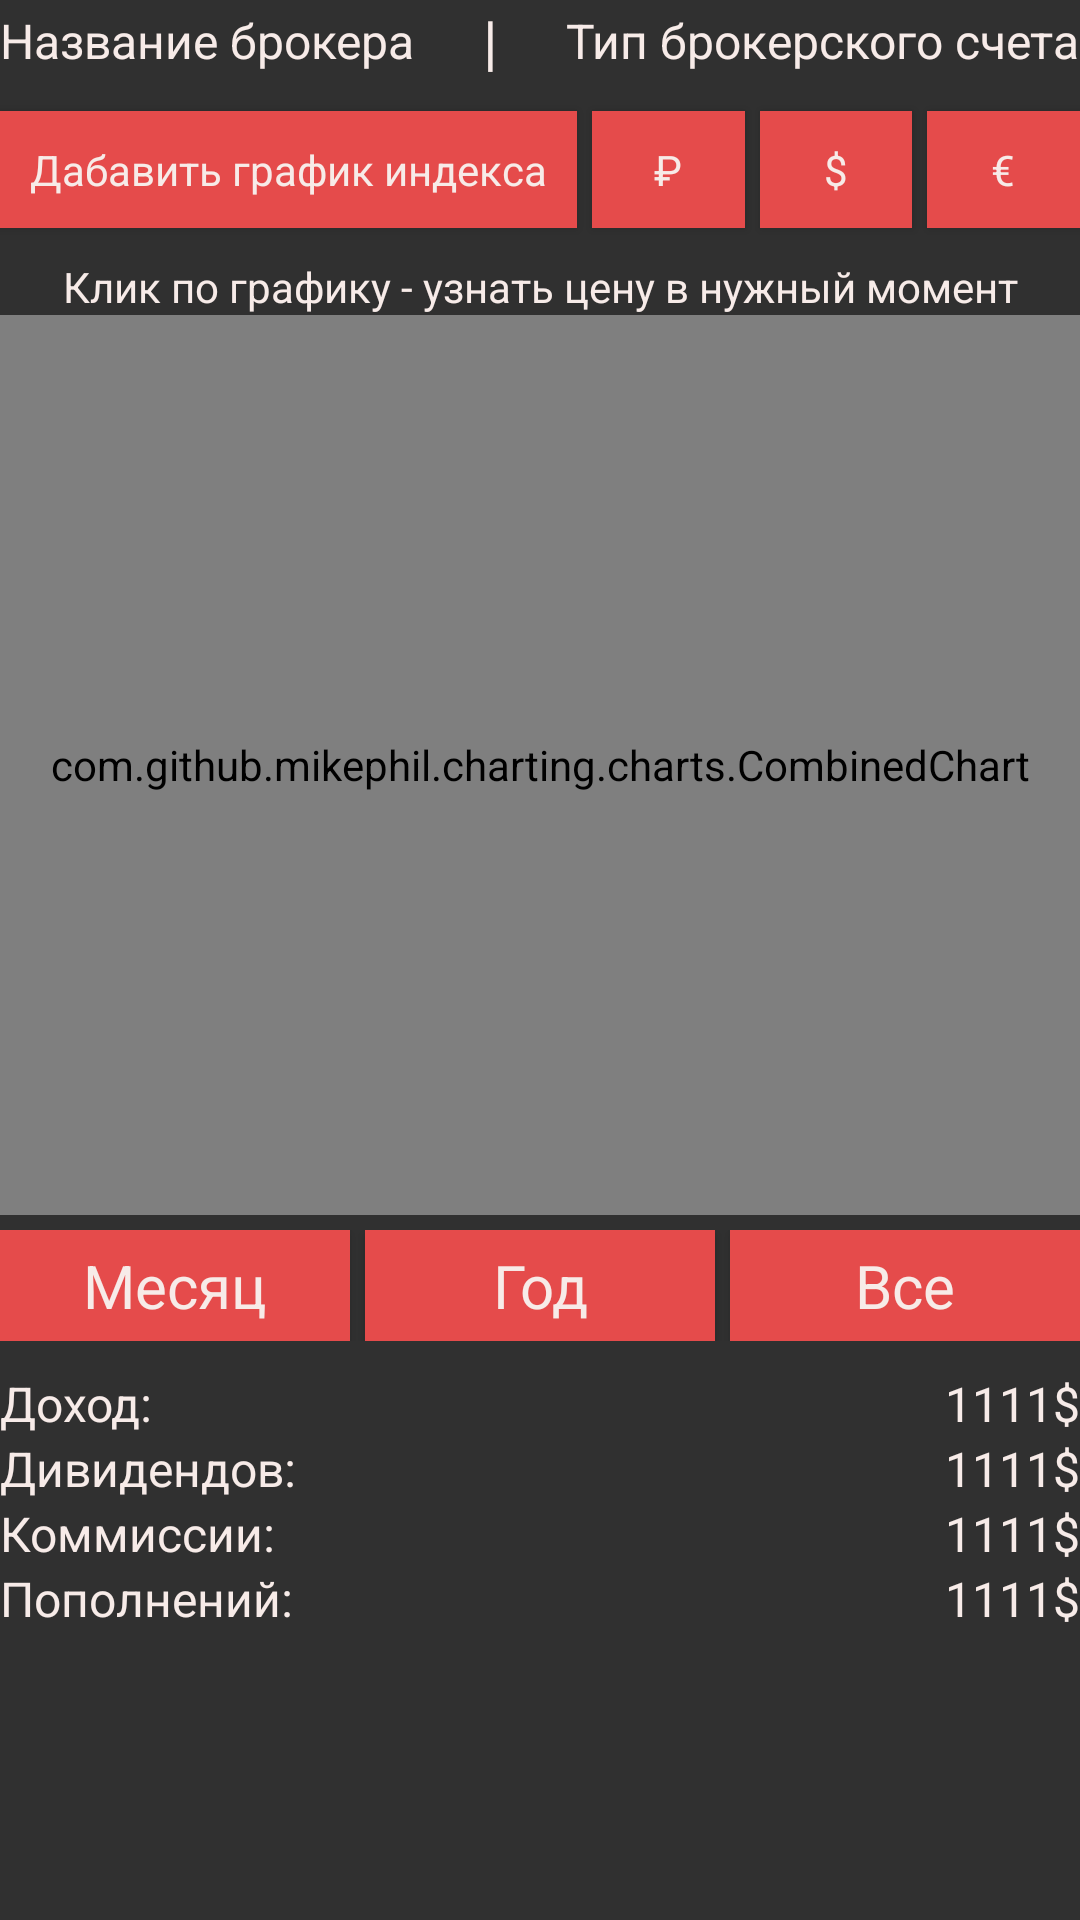

The Android layout XML behind this screen, and the referenced resources:
<!-- AndroidManifest.xml: application theme Theme.Involio -->
<!-- res/layout/fragment_basic_portfolio_info.xml -->
<?xml version="1.0" encoding="utf-8"?>
<androidx.constraintlayout.widget.ConstraintLayout xmlns:android="http://schemas.android.com/apk/res/android"
    xmlns:tools="http://schemas.android.com/tools"
    android:layout_width="match_parent"
    android:layout_height="match_parent"
    xmlns:app="http://schemas.android.com/apk/res-auto">

    <TextView
        android:id="@+id/nameBroker"
        android:layout_width="wrap_content"
        android:layout_height="wrap_content"
        android:text="Название брокера"
        android:textColor="@color/text_color"
        android:textSize="16sp"
        app:layout_constraintBottom_toBottomOf="@+id/divider"
        app:layout_constraintLeft_toLeftOf="parent"
        app:layout_constraintTop_toTopOf="parent" />

    <TextView
        android:id="@+id/divider"
        android:layout_width="0dp"
        android:layout_height="wrap_content"
        android:text="|"
        android:textAlignment="center"
        android:textColor="@color/text_color"
        android:textSize="20sp"
        app:layout_constraintTop_toTopOf="parent"
        app:layout_constraintLeft_toRightOf="@+id/nameBroker"
        app:layout_constraintRight_toLeftOf="@+id/typeOfBrokerAccount" />

    <TextView
        android:id="@+id/typeOfBrokerAccount"
        android:layout_width="wrap_content"
        android:layout_height="wrap_content"
        android:text="Тип брокерского счета"
        android:textColor="@color/text_color"
        android:textSize="16sp"
        app:layout_constraintBottom_toBottomOf="@+id/divider"
        app:layout_constraintRight_toRightOf="parent"
        app:layout_constraintTop_toTopOf="parent" />

    <Button
        android:id="@+id/addIndices"
        android:layout_width="wrap_content"
        android:layout_height="wrap_content"
        style="@style/ButtonStyle"
        android:text="Дабавить график индекса"
        android:minHeight="0dp"
        android:padding="10dp"
        app:layout_constraintLeft_toLeftOf="parent"
        app:layout_constraintTop_toBottomOf="@id/divider"
        app:layout_constraintRight_toLeftOf="@+id/rub"
        android:layout_marginVertical="10dp"
        android:layout_marginRight="5dp"/>

    <Button
        android:id="@+id/rub"
        android:layout_width="0dp"
        android:layout_height="wrap_content"
        style="@style/ButtonStyle"
        android:text="₽"
        android:minHeight="0dp"
        android:minWidth="0dp"
        android:paddingVertical="10dp"
        app:layout_constraintLeft_toRightOf="@+id/addIndices"
        app:layout_constraintTop_toBottomOf="@id/divider"
        app:layout_constraintRight_toLeftOf="@+id/usd"
        android:layout_marginVertical="10dp"/>

    <Button
        android:id="@+id/usd"
        style="@style/ButtonStyle"
        android:layout_width="0dp"
        android:layout_height="wrap_content"
        android:layout_marginHorizontal="5dp"
        android:minWidth="0dp"
        android:minHeight="0dp"
        android:paddingVertical="10dp"
        android:text="$"
        app:layout_constraintLeft_toRightOf="@+id/rub"
        app:layout_constraintRight_toLeftOf="@+id/eur"
        app:layout_constraintTop_toTopOf="@+id/rub" />

    <Button
        android:id="@+id/eur"
        style="@style/ButtonStyle"
        android:layout_width="0dp"
        android:layout_height="wrap_content"
        android:minWidth="0dp"
        android:minHeight="0dp"
        android:paddingVertical="10dp"
        android:text="€"
        app:layout_constraintLeft_toRightOf="@+id/usd"
        app:layout_constraintRight_toRightOf="parent"
        app:layout_constraintTop_toTopOf="@+id/usd" />

    <TextView
        android:id="@+id/infoOnClick"
        android:layout_width="match_parent"
        android:layout_height="wrap_content"
        android:text="@string/getPriceInTouchMomentString"
        android:textAlignment="center"
        android:textSize="14sp"
        android:textColor="@color/text_color"
        app:layout_constraintTop_toBottomOf="@+id/rub"
        app:layout_constraintLeft_toLeftOf="parent"
        android:layout_marginTop="10dp"/>


    <com.github.mikephil.charting.charts.CombinedChart
        android:id="@+id/chart"
        android:layout_width="match_parent"
        android:layout_height="300dp"
        android:layout_marginBottom="10dp"
        app:layout_constraintTop_toBottomOf="@+id/infoOnClick"
        app:layout_constraintLeft_toLeftOf="parent"/>

    <androidx.constraintlayout.widget.ConstraintLayout
        android:id="@+id/timeBar"
        android:layout_width="match_parent"
        android:layout_height="wrap_content"
        android:paddingBottom="10dp"
        android:layout_marginTop="5dp"
        app:layout_constraintTop_toBottomOf="@+id/chart"
        app:layout_constraintLeft_toLeftOf="parent">

        <Button
            android:id="@+id/monthBut"
            android:layout_width="0dp"
            android:layout_height="wrap_content"
            app:layout_constraintLeft_toLeftOf="parent"
            app:layout_constraintTop_toTopOf="parent"
            app:layout_constraintRight_toLeftOf="@id/yearBut"
            style="@style/ButtonStyle"
            android:layout_marginRight="5dp"
            android:text="Месяц"
            android:textSize="20sp"
            android:minHeight="0dp"
            android:paddingVertical="5dp"/>

        <Button
            android:id="@+id/yearBut"
            android:layout_width="0dp"
            android:layout_height="wrap_content"
            app:layout_constraintLeft_toRightOf="@id/monthBut"
            app:layout_constraintTop_toTopOf="parent"
            app:layout_constraintRight_toLeftOf="@id/allBut"
            style="@style/ButtonStyle"
            android:layout_marginRight="5dp"
            android:text="Год"
            android:textSize="20sp"
            android:minHeight="0dp"
            android:paddingVertical="5dp"/>

        <Button
            android:id="@+id/allBut"
            android:layout_width="0dp"
            android:layout_height="wrap_content"
            app:layout_constraintLeft_toRightOf="@id/yearBut"
            app:layout_constraintTop_toTopOf="parent"
            app:layout_constraintRight_toRightOf="parent"
            style="@style/ButtonStyle"
            android:text="Все"
            android:textSize="20sp"
            android:minHeight="0dp"
            android:paddingVertical="5dp"/>

    </androidx.constraintlayout.widget.ConstraintLayout>

    <TextView
        android:id="@+id/incomeText"
        android:layout_width="wrap_content"
        android:layout_height="wrap_content"
        android:text="Доход:"
        android:textSize="16sp"
        android:textColor="@color/text_color"
        app:layout_constraintTop_toBottomOf="@+id/timeBar"
        app:layout_constraintLeft_toLeftOf="parent" />

    <TextView
        android:id="@+id/income"
        android:layout_width="wrap_content"
        android:layout_height="wrap_content"
        android:text="1111$"
        android:textSize="16sp"
        android:textColor="@color/text_color"
        app:layout_constraintTop_toBottomOf="@+id/timeBar"
        app:layout_constraintRight_toRightOf="parent" />

    <TextView
        android:id="@+id/dividendsText"
        android:layout_width="wrap_content"
        android:layout_height="wrap_content"
        android:text="Дивидендов:"
        android:textSize="16sp"
        android:textColor="@color/text_color"
        app:layout_constraintTop_toBottomOf="@+id/incomeText"
        app:layout_constraintLeft_toLeftOf="parent" />

    <TextView
        android:id="@+id/dividends"
        android:layout_width="wrap_content"
        android:layout_height="wrap_content"
        android:text="1111$"
        android:textSize="16sp"
        android:textColor="@color/text_color"
        app:layout_constraintTop_toBottomOf="@+id/incomeText"
        app:layout_constraintRight_toRightOf="parent" />

    <TextView
        android:id="@+id/brokerCommissionText"
        android:layout_width="wrap_content"
        android:layout_height="wrap_content"
        android:text="Коммиссии:"
        android:textSize="16sp"
        android:textColor="@color/text_color"
        app:layout_constraintTop_toBottomOf="@+id/dividendsText"
        app:layout_constraintLeft_toLeftOf="parent" />

    <TextView
        android:id="@+id/brokerCommission"
        android:layout_width="wrap_content"
        android:layout_height="wrap_content"
        android:text="1111$"
        android:textSize="16sp"
        android:textColor="@color/text_color"
        app:layout_constraintTop_toBottomOf="@+id/dividendsText"
        app:layout_constraintRight_toRightOf="parent" />

    <TextView
        android:id="@+id/depositsAndWithdrawalsDiff"
        android:layout_width="wrap_content"
        android:layout_height="wrap_content"
        android:text="Пополнений:"
        android:textSize="16sp"
        android:textColor="@color/text_color"
        app:layout_constraintTop_toBottomOf="@+id/brokerCommissionText"
        app:layout_constraintLeft_toLeftOf="parent" />

    <TextView
        android:id="@+id/depositsAndWithdrawalsDiffText"
        android:layout_width="wrap_content"
        android:layout_height="wrap_content"
        android:text="1111$"
        android:textSize="16sp"
        android:textColor="@color/text_color"
        app:layout_constraintTop_toBottomOf="@+id/brokerCommissionText"
        app:layout_constraintRight_toRightOf="parent" />





</androidx.constraintlayout.widget.ConstraintLayout>
<!-- resources referenced by this layout -->
<resources>
  <color name="text_color">#F7EBE8</color>
  <string name="getPriceInTouchMomentString">Клик по графику - узнать цену в нужный момент</string>
  <style name="ButtonStyle" parent="Theme.Involio">
          <item name="android:background">@color/button_color</item>
          <item name="android:foreground">?android:attr/selectableItemBackground</item>
          <item name="android:textColor">@color/text_color</item>
      </style>
  <style name="Theme.Involio" parent="Theme.AppCompat.NoActionBar">
          <item name="android:forceDarkAllowed">false</item>
  
          
  
          <item name="colorPrimary">@color/lightBar_color</item>
          <item name="colorPrimaryVariant">@color/darkBar_color</item>
          <item name="colorOnPrimary">@color/text_color</item>
          
          <item name="colorSecondary">@color/teal_200</item>
          <item name="colorSecondaryVariant">@color/teal_700</item>
          <item name="colorOnSecondary">@color/black</item>
          
          <item name="android:statusBarColor" tools:targetApi="l">@color/background_color</item>
          
          <item name="windowActionBar">false</item>
          <item name="windowNoTitle">true</item>
      </style>
  <color name="button_color">#E54B4B</color>
  <color name="lightBar_color">#FFA987</color>
  <color name="darkBar_color">#444140</color>
  <color name="teal_200">#FF03DAC5</color>
  <color name="teal_700">#FF018786</color>
  <color name="black">#FF000000</color>
  <color name="background_color">#1E1E24</color>
</resources>
